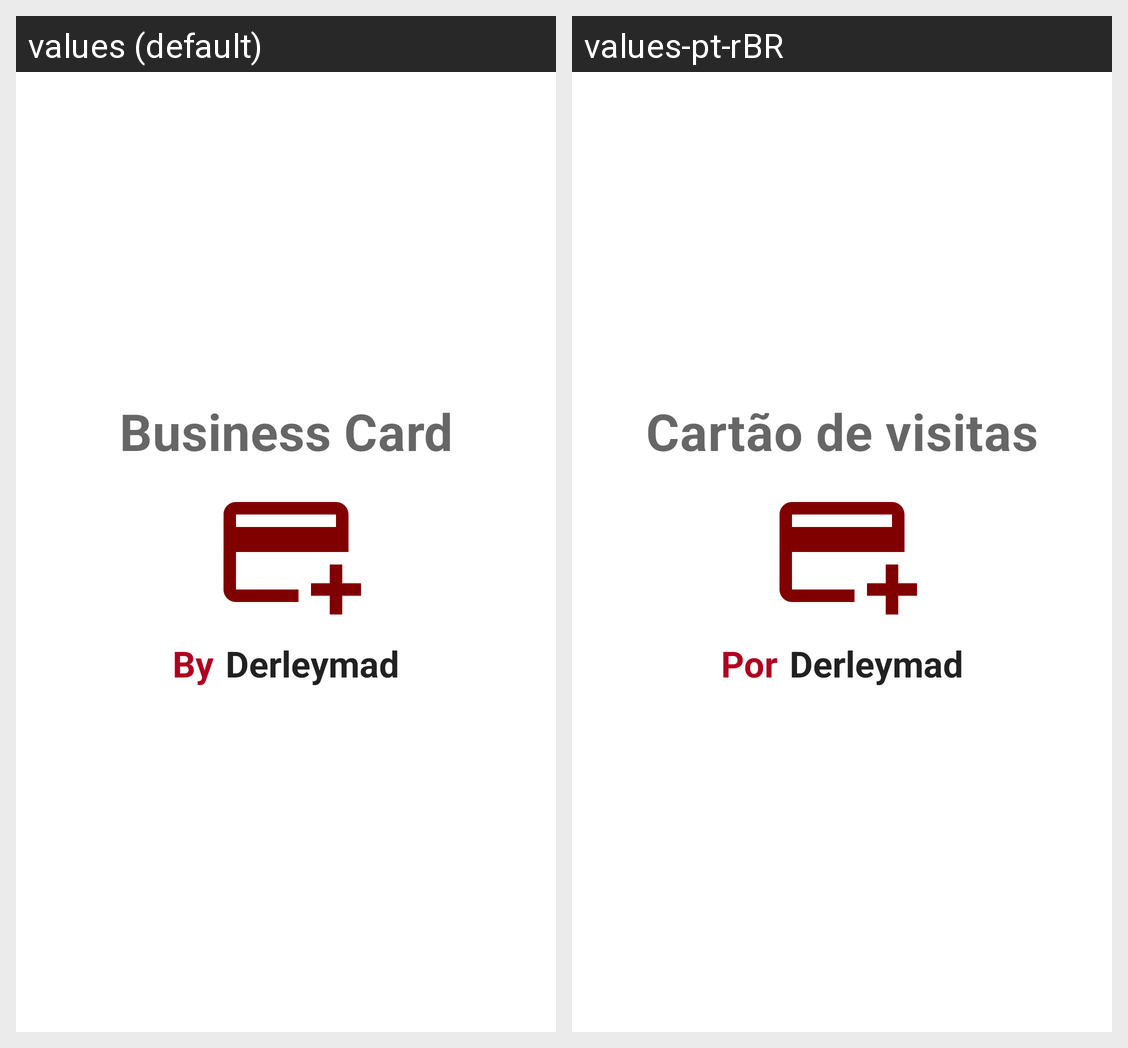

The Android screen above is rendered under two locales of the same app. Produce the string resources it draws, with the default and per-locale values.
Android screen res/layout/activity_splash_screen.xml rendered under 2 locales, left to right: values (default), values-pt-rBR. Device: Nexus 5 (rendered at 1080×1920; each locale shown at half size, 540×960, under a caption strip naming it); theme Theme.Main.
Strings drawn on this screen, with the default value and each locale's value (text and hints the layout hard-codes, and strings that could not be matched under every locale, appear in the picture but are not listed):

app_name
  values: Business Card
  values-pt-rBR: Cartão de visitas

business_card
  values: Business Card
  values-pt-rBR: Cartão de visitas

by
  values: By
  values-pt-rBR: Por

myname
  values: Derleymad
  values-pt-rBR: Derleymad
